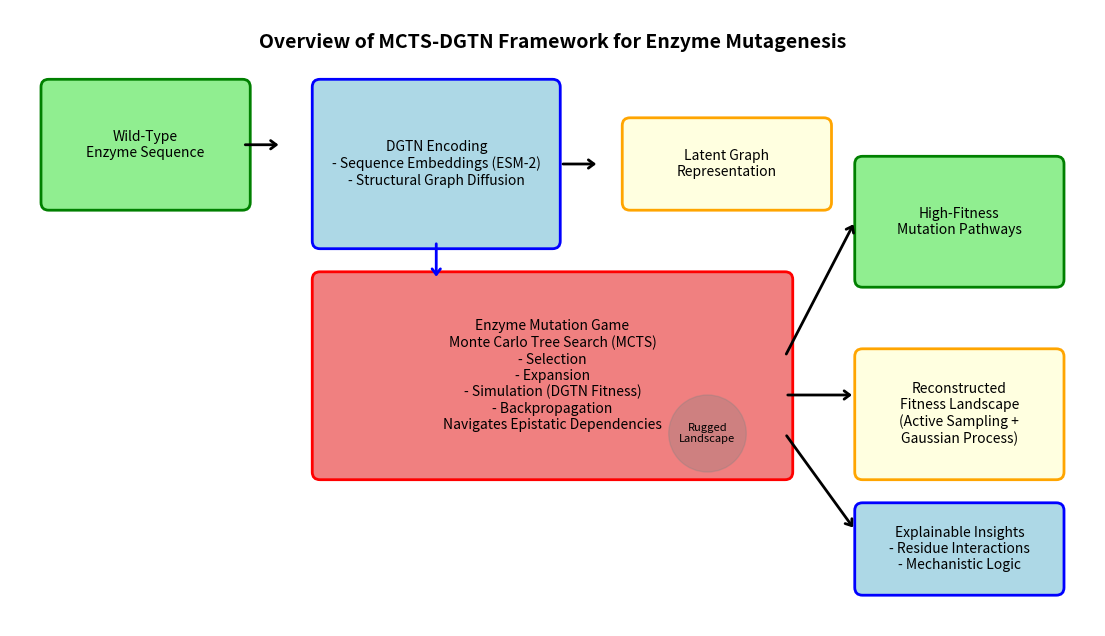

Here is the Python script that generated this plot:
import matplotlib.pyplot as plt
from matplotlib.patches import FancyBboxPatch, ArrowStyle
import matplotlib.patches as patches

# Create a figure and axis
fig, ax = plt.subplots(figsize=(14, 8))
ax.set_xlim(0, 14)
ax.set_ylim(0, 8)
ax.axis('off')  # Hide axes for a clean diagram

# Helper function to add a box
def add_box(x, y, width, height, text, color='lightblue', edgecolor='blue'):
    box = FancyBboxPatch((x, y), width, height, boxstyle="round,pad=0.1", fc=color, ec=edgecolor, lw=2)
    ax.add_patch(box)
    ax.text(x + width/2, y + height/2, text, ha='center', va='center', fontsize=10, wrap=True)

# Helper function to add arrow
def add_arrow(start, end, color='black'):
    ax.annotate('', xy=end, xytext=start,
                arrowprops=dict(arrowstyle=ArrowStyle('->', head_length=0.4, head_width=0.3), color=color, lw=2))

# Left Side: Inputs and Encoding
add_box(0.5, 5.5, 2.5, 1.5, "Wild-Type\nEnzyme Sequence", color='lightgreen', edgecolor='green')
add_arrow((3, 6.25), (3.5, 6.25))  # Arrow to DGTN
add_box(4, 5, 3, 2, "DGTN Encoding\n- Sequence Embeddings (ESM-2)\n- Structural Graph Diffusion", color='lightblue', edgecolor='blue')
add_arrow((7.1, 6), (7.6, 6))  # Small arrow to latent graph
add_box(8, 5.5, 2.5, 1, "Latent Graph\nRepresentation", color='lightyellow', edgecolor='orange')

# Center: Core Framework
add_box(4, 2, 6, 2.5, "Enzyme Mutation Game\nMonte Carlo Tree Search (MCTS)\n- Selection\n- Expansion\n- Simulation (DGTN Fitness)\n- Backpropagation\nNavigates Epistatic Dependencies", color='lightcoral', edgecolor='red')
# Inset for landscape
ax.add_patch(patches.Ellipse((9, 2.5), 1, 1, color='gray', alpha=0.3))  # Placeholder for rugged landscape icon
ax.text(9, 2.5, "Rugged\nLandscape", ha='center', va='center', fontsize=8)

# Arrows from encoding to center
add_arrow((5.5, 5), (5.5, 4.5), color='blue')

# Right Side: Outputs
add_box(11, 4.5, 2.5, 1.5, "High-Fitness\nMutation Pathways", color='lightgreen', edgecolor='green')
add_box(11, 2, 2.5, 1.5, "Reconstructed\nFitness Landscape\n(Active Sampling +\nGaussian Process)", color='lightyellow', edgecolor='orange')
add_box(11, 0.5, 2.5, 1, "Explainable Insights\n- Residue Interactions\n- Mechanistic Logic", color='lightblue', edgecolor='blue')

# Arrows from center to outputs
add_arrow((10, 3.5), (10.9, 5.25))  # To pathways
add_arrow((10, 3), (10.9, 3))  # To landscape
add_arrow((10, 2.5), (10.9, 1.25))  # To insights

# Title
ax.text(7, 7.5, "Overview of MCTS-DGTN Framework for Enzyme Mutagenesis", ha='center', fontsize=14, fontweight='bold')

# Save or show the diagram
plt.savefig('methodology_diagram.png')  # Save to file
plt.show()  # Or display in interactive mode
